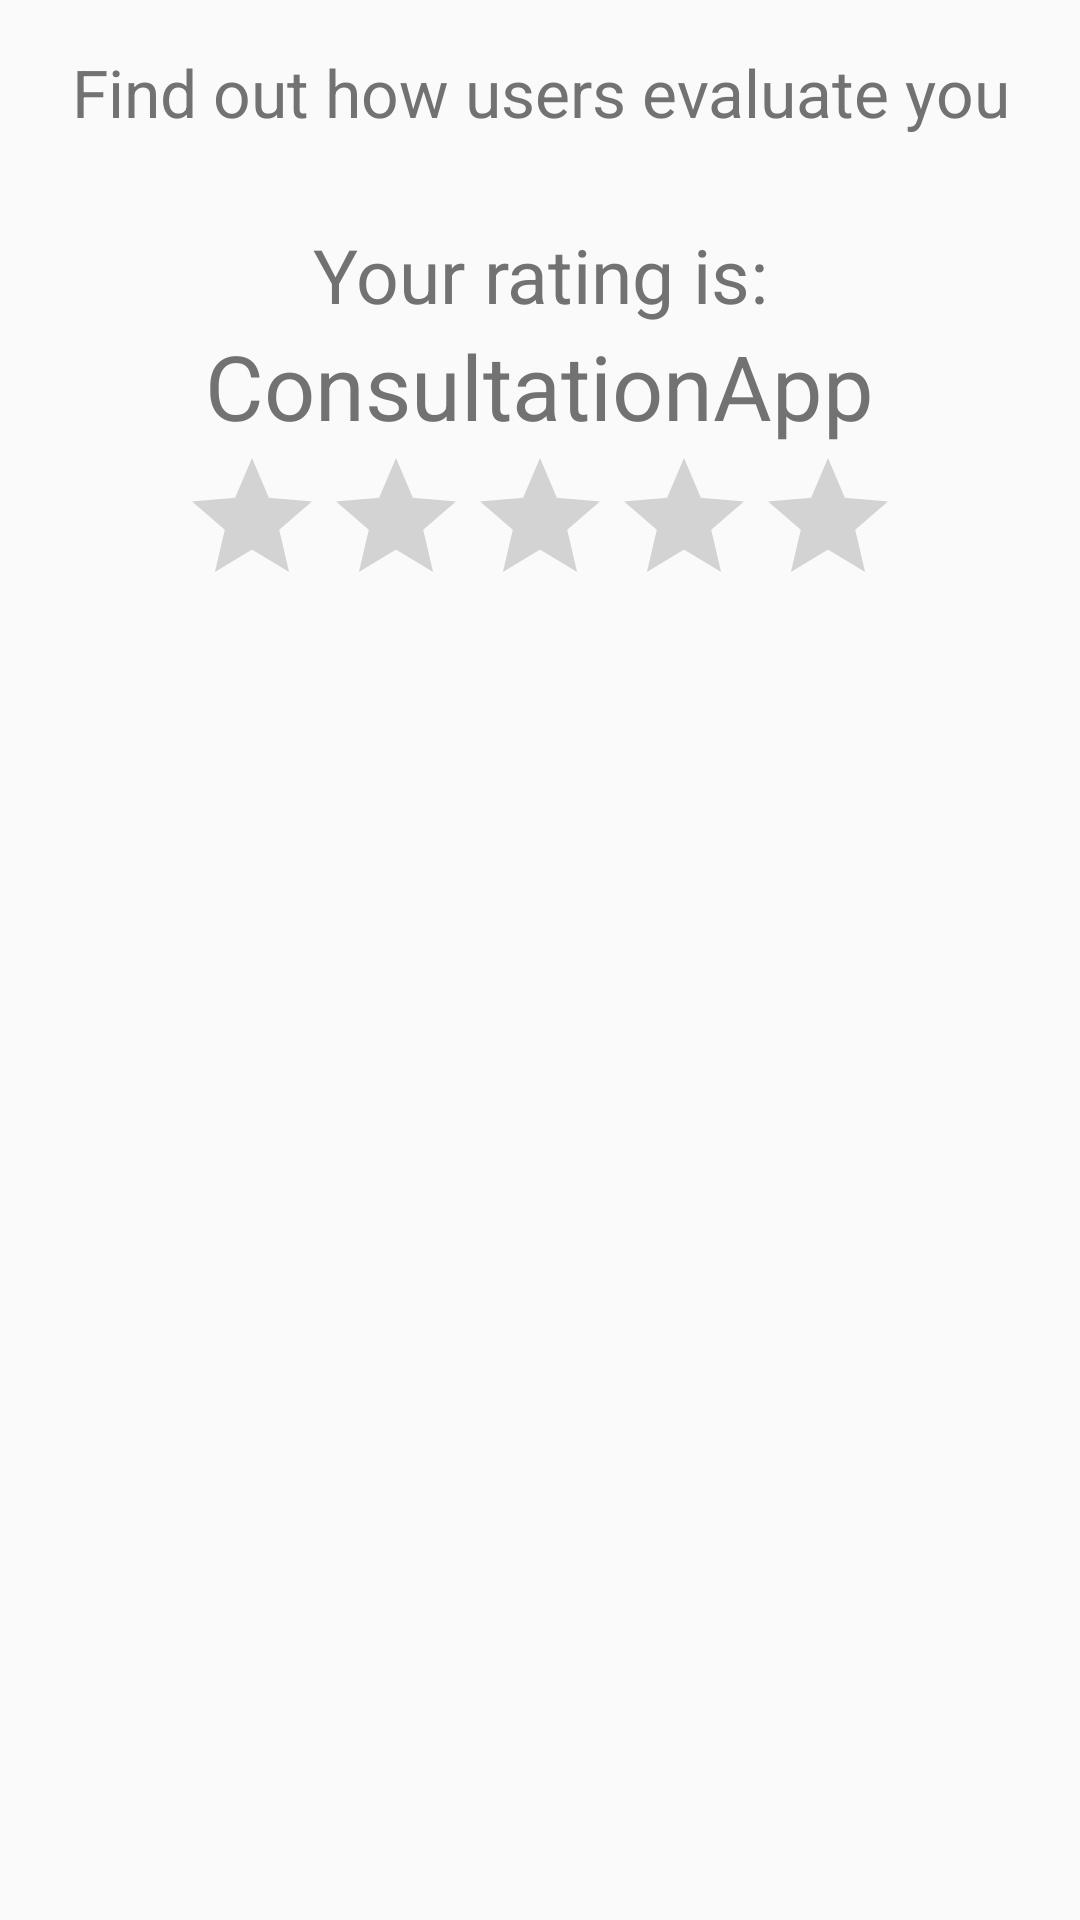

Reconstruct the res/layout file that produces this screen, plus the resources it refers to.
<!-- AndroidManifest.xml: application theme AppTheme -->
<!-- res/layout/content_valutazione.xml -->
<?xml version="1.0" encoding="utf-8"?>
<RelativeLayout xmlns:android="http://schemas.android.com/apk/res/android"
    xmlns:app="http://schemas.android.com/apk/res-auto"
    xmlns:tools="http://schemas.android.com/tools"
    android:layout_width="match_parent"
    android:layout_height="match_parent"
    android:paddingBottom="@dimen/activity_vertical_margin"
    android:paddingLeft="@dimen/activity_horizontal_margin"
    android:paddingRight="@dimen/activity_horizontal_margin"
    android:paddingTop="@dimen/activity_vertical_margin"
    app:layout_behavior="@string/appbar_scrolling_view_behavior"
    tools:context="com.example.andreapolimena.consulenzeapp.Valutazione"
    tools:showIn="@layout/app_bar_valutazione">

    <ScrollView
        android:layout_width="match_parent"
        android:layout_height="match_parent"
        android:id="@+id/scrollView3"
        android:layout_alignParentEnd="false">

        <LinearLayout
            android:orientation="vertical"
            android:layout_width="match_parent"
            android:layout_height="wrap_content">

            <TextView
                android:layout_width="match_parent"
                android:layout_height="wrap_content"
                android:textAppearance="?android:attr/textAppearanceLarge"
                android:text="@string/valutation_text"
                android:id="@+id/textView15"
                android:textColor="@color/secondary_text"
                android:gravity="center" />

            <TextView
                android:layout_width="match_parent"
                android:layout_height="wrap_content"
                android:textAppearance="?android:attr/textAppearanceLarge"
                android:id="@+id/textView16"
                android:textColor="@color/secondary_text"
                android:gravity="center" />

            <TextView
                android:layout_width="match_parent"
                android:layout_height="wrap_content"
                android:textAppearance="?android:attr/textAppearanceLarge"
                android:text="@string/rating_text"
                android:id="@+id/textView17"
                android:textColor="@color/secondary_text"
                android:gravity="center"
                android:textSize="25sp" />

            <TextView
                android:layout_width="wrap_content"
                android:layout_height="wrap_content"
                android:textAppearance="?android:attr/textAppearanceLarge"
                android:text="@string/AppName"
                android:id="@+id/textView18"
                android:layout_gravity="center_horizontal"
                android:textColor="@color/secondary_text"
                android:textSize="30sp" />

            <RatingBar
                android:layout_width="wrap_content"
                android:layout_height="wrap_content"
                android:id="@+id/ratingBar3"
                android:numStars="5"
                android:isIndicator="true"
                android:stepSize="0.1"
                android:layout_gravity="center"
                style="?android:attr/ratingBarStyle"/>
        </LinearLayout>
    </ScrollView>

</RelativeLayout>
<!-- res/layout/app_bar_valutazione.xml (included above) -->
<?xml version="1.0" encoding="utf-8"?>
<android.support.design.widget.CoordinatorLayout xmlns:android="http://schemas.android.com/apk/res/android"
    xmlns:app="http://schemas.android.com/apk/res-auto"
    xmlns:tools="http://schemas.android.com/tools"
    android:layout_width="match_parent"
    android:layout_height="match_parent"
    android:fitsSystemWindows="true"
    tools:context="com.example.andreapolimena.consulenzeapp.Valutazione">

    <android.support.design.widget.AppBarLayout
        android:layout_width="match_parent"
        android:layout_height="wrap_content"
        android:theme="@style/AppTheme.AppBarOverlay">

        <android.support.v7.widget.Toolbar
            android:id="@+id/toolbar"
            android:layout_width="match_parent"
            android:layout_height="?attr/actionBarSize"
            android:background="?attr/colorPrimary"
            app:popupTheme="@style/AppTheme.PopupOverlay" />

    </android.support.design.widget.AppBarLayout>

    <include layout="@layout/content_valutazione" />

</android.support.design.widget.CoordinatorLayout>
<!-- resources referenced by this layout -->
<resources>
  <color name="secondary_text">#727272</color>
  <dimen name="activity_horizontal_margin">16dp</dimen>
  <dimen name="activity_vertical_margin">16dp</dimen>
  <string name="AppName">ConsultationApp</string>
  <string name="rating_text">Your rating is:</string>
  <string name="valutation_text">Find out how users evaluate you</string>
  <style name="AppTheme.AppBarOverlay" parent="ThemeOverlay.AppCompat.Dark.ActionBar" />
  <style name="AppTheme.PopupOverlay" parent="ThemeOverlay.AppCompat.Light" />
  <style name="AppTheme" parent="Theme.AppCompat.Light.DarkActionBar">
          
          <item name="colorPrimary">@color/colorPrimary</item>
          <item name="colorPrimaryDark">@color/colorPrimaryDark</item>
          <item name="colorAccent">@color/colorAccent</item>
      </style>
  <color name="colorPrimary">#F44336</color>
  <color name="colorPrimaryDark">#D32F2F</color>
  <color name="colorAccent">#FF5252</color>
</resources>
